Run: headless pygame with SDL's dummy video driver; simulated clock (each Clock.tick advances the game by its frame time, no real sleeping); random seed 0; keys injected as events and as key.get_pressed() state; no mouse input.
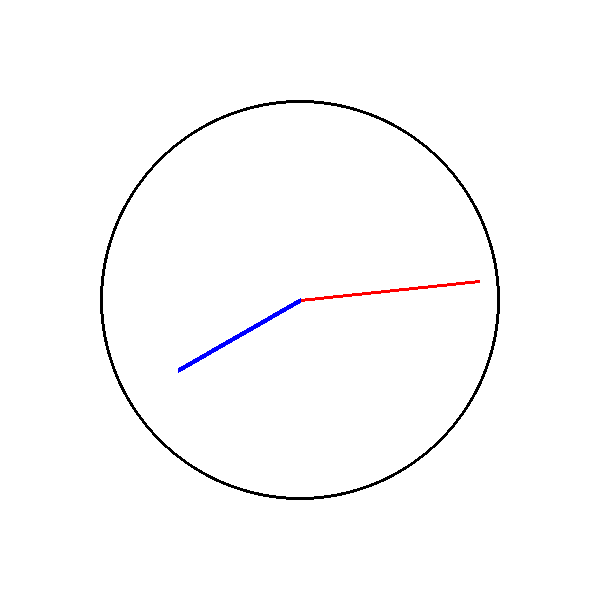
Frame 1 of 4 · flips 1–60 · no input
Frame 2 of 4 · flips 61–180 · tapped SPACE, RETURN · held RIGHT (→), D · screen unchanged from frame 1, image omitted
Frame 3 of 4 · flips 181–300 · held DOWN (↓), S · screen unchanged from frame 2, image omitted
Frame 4 of 4 · flips 301–420 · held LEFT (←), A, UP (↑), W · screen unchanged from frame 3, image omitted

The pygame program that drew these frames:

import pygame
import math
import datetime

WIDTH = 600
HEIGHT = 600


def run_clock():
    pygame.init()

    screen = pygame.display.set_mode((WIDTH, HEIGHT))
    pygame.display.set_caption("Mickey Clock")

    center = (WIDTH // 2, HEIGHT // 2)
    radius = 200

    running = True
    clock = pygame.time.Clock()

    while running:
        screen.fill((255, 255, 255))

        # draw clock circle
        pygame.draw.circle(screen, (0, 0, 0), center, radius, 3)

        now = datetime.datetime.now()
        seconds = now.second
        minutes = now.minute

        # calculate angles
        sec_angle = math.radians(seconds * 6 - 90)
        min_angle = math.radians(minutes * 6 - 90)

        # seconds hand
        sec_x = center[0] + 180 * math.cos(sec_angle)
        sec_y = center[1] + 180 * math.sin(sec_angle)

        # minutes hand
        min_x = center[0] + 140 * math.cos(min_angle)
        min_y = center[1] + 140 * math.sin(min_angle)

        # draw hands
        pygame.draw.line(screen, (255, 0, 0), center, (sec_x, sec_y), 3)
        pygame.draw.line(screen, (0, 0, 255), center, (min_x, min_y), 5)

        pygame.display.update()

        for event in pygame.event.get():
            if event.type == pygame.QUIT:
                running = False

        clock.tick(1)

    pygame.quit()


if __name__ == "__main__":
    run_clock()
